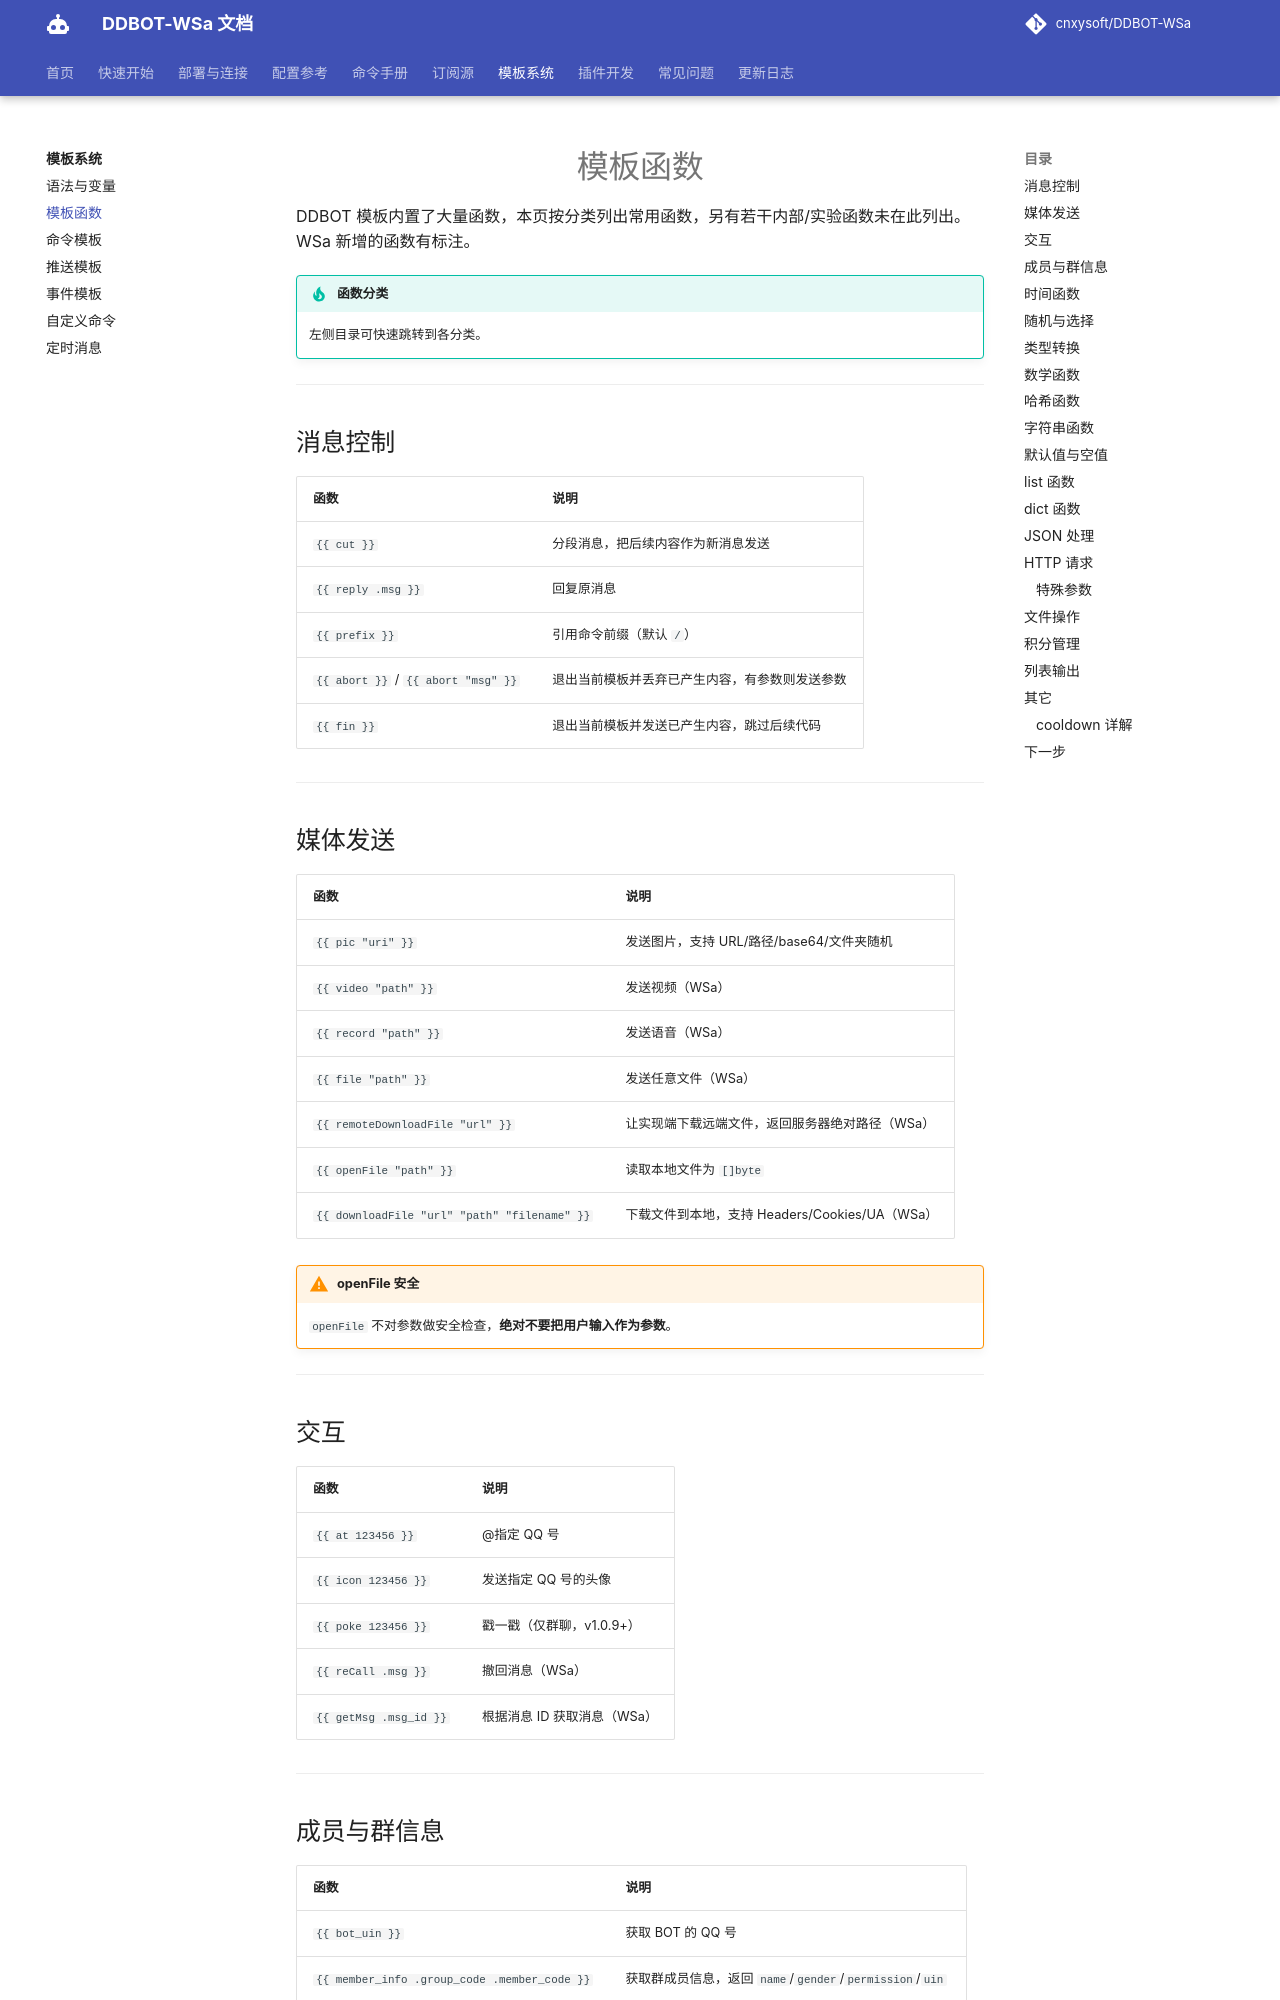

repository: kizunerwe/DDBOT-WSa-docs · page: template/funcs/index.html · generator: mkdocs

# 模板函数

DDBOT 模板内置了大量函数，本页按分类列出常用函数，另有若干内部/实验函数未在此列出。WSa 新增的函数有标注。

!!! tip "函数分类"
    左侧目录可快速跳转到各分类。

---

## 消息控制

| 函数 | 说明 |
|------|------|
| `{{ cut }}` | 分段消息，把后续内容作为新消息发送 |
| `{{ reply .msg }}` | 回复原消息 |
| `{{ prefix }}` | 引用命令前缀（默认 `/`） |
| `{{ abort }}` / `{{ abort "msg" }}` | 退出当前模板并丢弃已产生内容，有参数则发送参数 |
| `{{ fin }}` | 退出当前模板并发送已产生内容，跳过后续代码 |

---

## 媒体发送

| 函数 | 说明 |
|------|------|
| `{{ pic "uri" }}` | 发送图片，支持 URL/路径/base64/文件夹随机 |
| `{{ video "path" }}` | 发送视频（WSa） |
| `{{ record "path" }}` | 发送语音（WSa） |
| `{{ file "path" }}` | 发送任意文件（WSa） |
| `{{ remoteDownloadFile "url" }}` | 让实现端下载远端文件，返回服务器绝对路径（WSa） |
| `{{ openFile "path" }}` | 读取本地文件为 `[]byte` |
| `{{ downloadFile "url" "path" "filename" }}` | 下载文件到本地，支持 Headers/Cookies/UA（WSa） |

!!! warning "openFile 安全"
    `openFile` 不对参数做安全检查，**绝对不要把用户输入作为参数**。

---

## 交互

| 函数 | 说明 |
|------|------|
| `{{ at 123456 }}` | @指定 QQ 号 |
| `{{ icon 123456 }}` | 发送指定 QQ 号的头像 |
| `{{ poke 123456 }}` | 戳一戳（仅群聊，v1.0.9+） |
| `{{ reCall .msg }}` | 撤回消息（WSa） |
| `{{ getMsg .msg_id }}` | 根据消息 ID 获取消息（WSa） |

---
